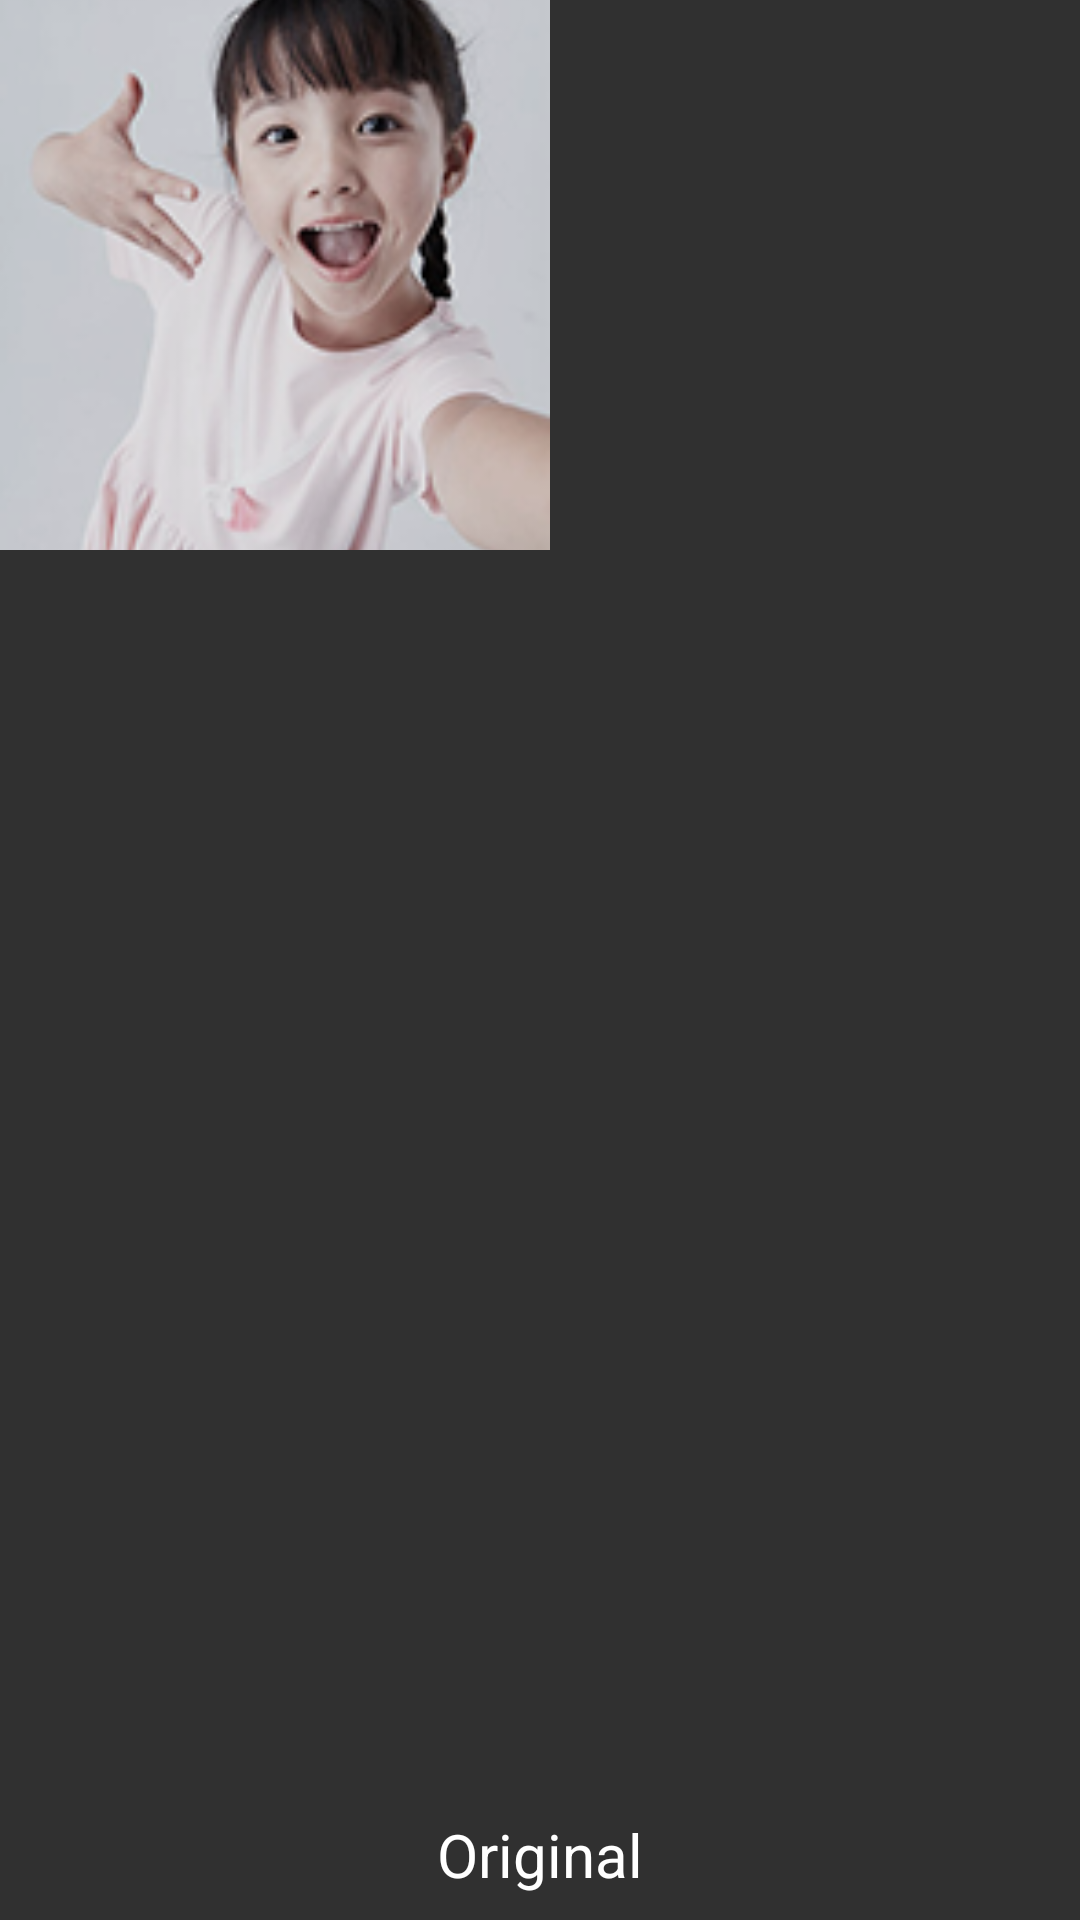

Here is an Android app screen rendered from its layout file. Give the layout XML and the strings, colors and styles it references.
<!-- AndroidManifest.xml: application theme AppTheme -->
<!-- res/layout/filter_item_layout.xml -->
<?xml version="1.0" encoding="utf-8"?>
<FrameLayout xmlns:android="http://schemas.android.com/apk/res/android"
    android:id="@+id/filter_root"
    android:layout_width="550px"
    android:layout_height="578px"
    android:layout_gravity="center_vertical"
    android:orientation="vertical"
    android:paddingBottom="10px">

    <FrameLayout
        android:layout_width="match_parent"
        android:layout_height="550px">

        
        <ImageView
            android:id="@+id/filter_thumb_image"
            android:layout_width="550px"
            android:layout_height="550px"
            android:scaleType="centerCrop"
            android:src="@drawable/filter_thumb_original" />

        <FrameLayout
            android:id="@+id/filter_thumb_selected"
            android:layout_width="match_parent"
            android:layout_height="match_parent"
            android:visibility="gone">

            <View
                android:id="@+id/filter_thumb_selected_bg"
                android:layout_width="fill_parent"
                android:layout_height="fill_parent" />

            <ImageView
                android:id="@+id/filter_thumb_selected_icon"
                android:layout_width="68px"
                android:layout_height="68px"
                android:layout_gravity="center"
                android:src="@drawable/selector_filter_selected" />
        </FrameLayout>
    </FrameLayout>

    <TextView
        android:id="@+id/filter_thumb_name"
        android:layout_width="match_parent"
        android:layout_height="110px"
        android:layout_gravity="bottom"
        android:gravity="center"
        android:text="@string/filter_none"
        android:textColor="@android:color/white"
        android:textSize="20sp" />
</FrameLayout>
<!-- resources referenced by this layout -->
<resources>
  <!-- drawable filter_thumb_original: png bitmap (drawable-ldpi, 36614 bytes) -->
  <string name="filter_none">Original</string>
  <style name="AppTheme" parent="Theme.AppCompat.NoActionBar">
          <item name="android:windowNoTitle">true</item>
          <item name="android:windowFullscreen">true</item>
          <item name="android:windowContentOverlay">@null</item>
      </style>
</resources>
